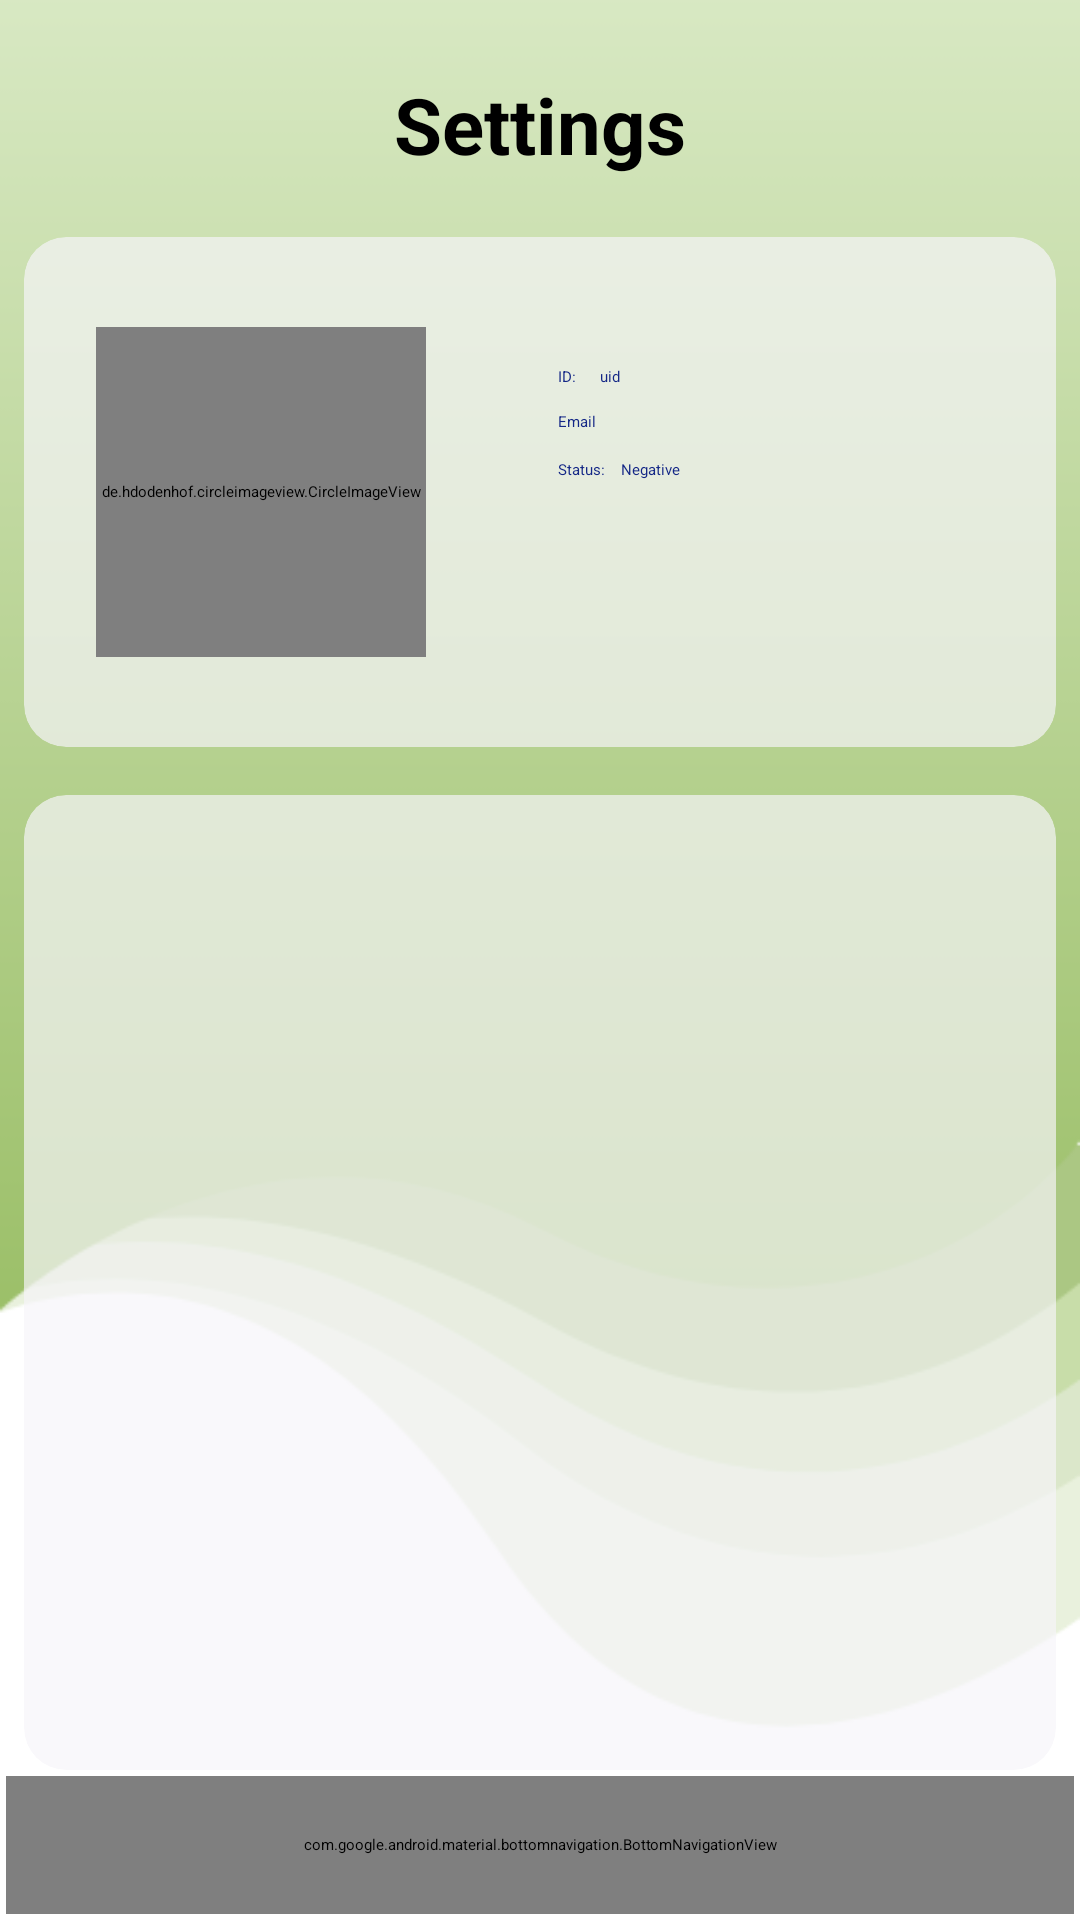

This screen was rendered from an Android layout file. Write that file and the resources it references.
<!-- AndroidManifest.xml: application theme Theme.CSBSafety -->
<!-- res/layout/activity_account_settings.xml -->
<?xml version="1.0" encoding="utf-8"?>

<androidx.constraintlayout.widget.ConstraintLayout xmlns:android="http://schemas.android.com/apk/res/android"
    xmlns:app="http://schemas.android.com/apk/res-auto"
    xmlns:tools="http://schemas.android.com/tools"
    android:layout_width="match_parent"
    android:layout_height="match_parent"
    tools:context=".accountSettings"
    android:background="@drawable/bg1">


    <androidx.cardview.widget.CardView
        android:id="@+id/settingsCard1"
        android:layout_width="0dp"
        android:layout_height="170dp"
        android:layout_marginStart="8dp"
        android:layout_marginTop="20dp"
        android:layout_marginEnd="8dp"
        android:elevation="10dp"
        android:outlineAmbientShadowColor="#4DF6F5FA"
        android:outlineSpotShadowColor="#A9FFFFFF"
        app:cardBackgroundColor="#B0F6F5FA"
        app:cardCornerRadius="14dp"
        app:layout_constraintEnd_toEndOf="parent"
        app:layout_constraintStart_toStartOf="parent"
        app:layout_constraintTop_toBottomOf="@+id/textView14">

        <androidx.constraintlayout.widget.ConstraintLayout
            android:id="@+id/settingsCons1"
            android:layout_width="match_parent"
            android:layout_height="match_parent">

            <de.hdodenhof.circleimageview.CircleImageView
                android:id="@+id/profile_image"
                android:layout_width="110dp"
                android:layout_height="110dp"
                android:layout_marginStart="24dp"
                android:src="@color/white"
                app:layout_constraintBottom_toBottomOf="parent"
                app:layout_constraintStart_toStartOf="parent"
                app:layout_constraintTop_toTopOf="parent" />

            <TextView
                android:id="@+id/accUsername"
                android:layout_width="wrap_content"
                android:layout_height="wrap_content"
                android:layout_marginStart="44dp"
                android:layout_marginTop="28dp"
                android:fontFamily="@font/open_sans_extrabold"
                android:text=""
                android:textColor="@color/DarkBlue"
                app:layout_constraintStart_toEndOf="@+id/profile_image"
                app:layout_constraintTop_toTopOf="parent" />

            <TextView
                android:id="@+id/textView20"
                android:layout_width="wrap_content"
                android:layout_height="wrap_content"
                android:layout_marginTop="8dp"
                android:text="ID:"
                android:textColor="@color/DarkBlue"
                app:layout_constraintStart_toStartOf="@+id/accUsername"
                app:layout_constraintTop_toBottomOf="@+id/accUsername" />

            <TextView
                android:id="@+id/accUid"
                android:layout_width="wrap_content"
                android:layout_height="wrap_content"
                android:layout_marginStart="8dp"
                android:text="uid"
                android:textColor="@color/DarkBlue"
                app:layout_constraintBottom_toBottomOf="@+id/textView20"
                app:layout_constraintStart_toEndOf="@+id/textView20"
                app:layout_constraintTop_toTopOf="@+id/textView20"
                app:layout_constraintVertical_bias="0.0" />

            <TextView
                android:id="@+id/userStatus"
                android:layout_width="wrap_content"
                android:layout_height="wrap_content"
                android:layout_marginStart="4dp"
                android:text="Negative"
                android:textColor="@color/DarkBlue"
                app:layout_constraintBottom_toBottomOf="@+id/textView27"
                app:layout_constraintStart_toEndOf="@+id/textView27"
                app:layout_constraintTop_toTopOf="@+id/textView27" />

            <TextView
                android:id="@+id/textView27"
                android:layout_width="wrap_content"
                android:layout_height="wrap_content"
                android:layout_marginTop="9dp"
                android:text="Status: "
                android:textColor="@color/DarkBlue"
                app:layout_constraintStart_toStartOf="@+id/accEmail"
                app:layout_constraintTop_toBottomOf="@+id/accEmail" />

            <TextView
                android:id="@+id/accEmail"
                android:layout_width="wrap_content"
                android:layout_height="wrap_content"
                android:layout_marginTop="8dp"
                android:text="Email"
                android:textColor="@color/DarkBlue"
                app:layout_constraintStart_toStartOf="@+id/textView20"
                app:layout_constraintTop_toBottomOf="@+id/textView20" />

        </androidx.constraintlayout.widget.ConstraintLayout>

    </androidx.cardview.widget.CardView>

    <androidx.cardview.widget.CardView
        android:id="@+id/settingsCard2"
        android:layout_width="0dp"
        android:layout_height="0dp"
        android:layout_marginStart="8dp"
        android:layout_marginTop="16dp"
        android:layout_marginEnd="8dp"
        android:elevation="10dp"
        android:outlineAmbientShadowColor="#4DF6F5FA"
        android:outlineSpotShadowColor="#A9FFFFFF"
        app:cardBackgroundColor="#B0F6F5FA"
        app:cardCornerRadius="14dp"
        app:layout_constraintBottom_toTopOf="@+id/linearLayout"
        app:layout_constraintEnd_toEndOf="parent"
        app:layout_constraintStart_toStartOf="parent"
        app:layout_constraintTop_toBottomOf="@+id/settingsCard1"
        app:layout_constraintVertical_bias="0.0">

        <androidx.constraintlayout.widget.ConstraintLayout
            android:id="@+id/settingsCons2"
            android:layout_width="match_parent"
            android:layout_height="match_parent">

            <androidx.recyclerview.widget.RecyclerView
                android:id="@+id/settingRecycler"
                android:layout_width="match_parent"
                android:layout_height="match_parent"
                android:layout_marginStart="8dp"
                android:layout_marginTop="10dp"
                android:layout_marginEnd="8dp"
                android:layout_marginBottom="10dp"
                app:layout_constraintBottom_toBottomOf="parent"
                app:layout_constraintEnd_toEndOf="parent"
                app:layout_constraintStart_toStartOf="parent"
                app:layout_constraintTop_toTopOf="parent" />
        </androidx.constraintlayout.widget.ConstraintLayout>

    </androidx.cardview.widget.CardView>

    <LinearLayout
        android:id="@+id/linearLayout"
        android:layout_width="match_parent"
        android:layout_height="0dp"
        android:padding="2dp"
        app:layout_constraintBottom_toBottomOf="parent"
        app:layout_constraintEnd_toEndOf="parent"
        app:layout_constraintStart_toStartOf="parent">

        <com.google.android.material.bottomnavigation.BottomNavigationView
            android:id="@+id/bottom_navigation"
            android:layout_width="match_parent"
            android:layout_height="46dp"
            android:background="@drawable/nav_backgrond"
            app:itemIconTint="@drawable/selector"
            app:menu="@menu/bottom_navigation_menu" />
    </LinearLayout>

    <TextView
        android:id="@+id/textView14"
        android:layout_width="wrap_content"
        android:layout_height="wrap_content"
        android:layout_marginTop="24dp"
        android:fontFamily="sans-serif"
        android:text="Settings"
        android:textColor="@color/black"
        android:textSize="26dp"
        android:textStyle="bold"
        app:layout_constraintEnd_toEndOf="parent"
        app:layout_constraintStart_toStartOf="parent"
        app:layout_constraintTop_toTopOf="parent" />
</androidx.constraintlayout.widget.ConstraintLayout>
<!-- resources referenced by this layout -->
<resources>
  <color name="DarkBlue">#142786</color>
  <color name="black">#FF000000</color>
  <color name="white">#FFFFFFFF</color>
  <!-- drawable bg1: png bitmap (drawable, 18236 bytes) -->
  <!-- drawable nav_backgrond (drawable) -->
  <?xml version="1.0" encoding="UTF-8"?>
  
  <shape xmlns:android="http://schemas.android.com/apk/res/android"
      android:shape="rectangle" >
      <solid android:color="#a6c17f
  " />
      <corners android:radius="10dp" />
  </shape>
  <!-- drawable selector (drawable) -->
  <?xml version="1.0" encoding="utf-8"?>
  
  <selector xmlns:android="http://schemas.android.com/apk/res/android">
          <item
              android:state_selected="true"
              android:color="#959191"/>
  
          <item
              android:state_selected="false"
              android:color="#FFFFFF"/>
  </selector>
  <style name="Theme.CSBSafety" parent="Theme.MaterialComponents.DayNight.DarkActionBar">
          
          <item name="colorPrimary">@color/purple_200</item>
          <item name="colorPrimaryVariant">@color/purple_700</item>
          <item name="colorOnPrimary">@color/black</item>
          
          <item name="colorSecondary">@color/teal_200</item>
          <item name="colorSecondaryVariant">@color/teal_200</item>
          <item name="colorOnSecondary">@color/black</item>
          
          <item name="android:statusBarColor" tools:targetApi="l">?attr/colorPrimaryVariant</item>
          
      </style>
  <color name="purple_200">#FFBB86FC</color>
  <color name="purple_700">#FF3700B3</color>
  <color name="teal_200">#FF03DAC5</color>
</resources>
